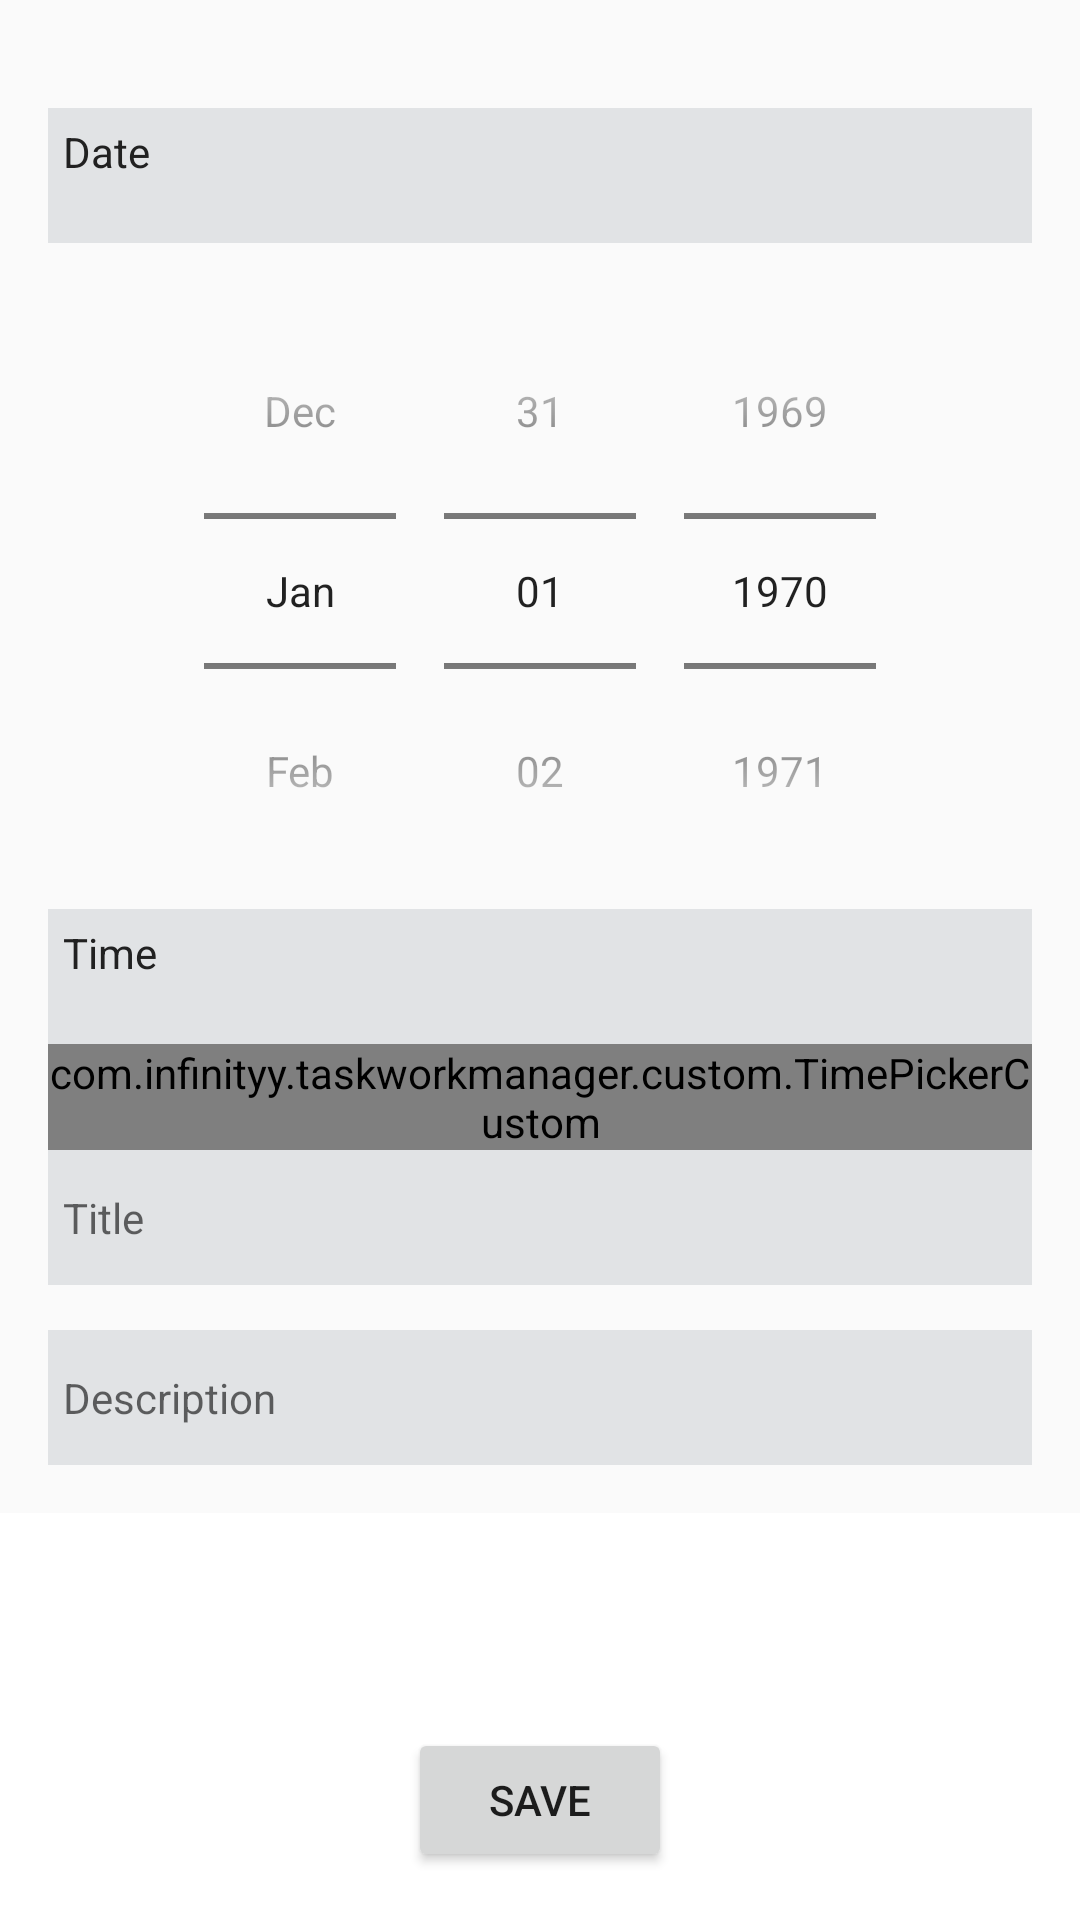

Produce the Android XML layout that renders to this screen, including the resource entries it uses.
<!-- AndroidManifest.xml: application theme AppTheme -->
<!-- res/layout/main_activity.xml -->
<?xml version="1.0" encoding="utf-8"?>
<androidx.constraintlayout.widget.ConstraintLayout xmlns:android="http://schemas.android.com/apk/res/android"
    xmlns:app="http://schemas.android.com/apk/res-auto"
    android:id="@+id/coordinatorLayout"
    android:layout_width="match_parent"
    android:layout_height="match_parent"
    android:fitsSystemWindows="true">


    <androidx.core.widget.NestedScrollView
        android:layout_width="match_parent"
        android:layout_height="wrap_content"
        android:background="@color/colorNull"
        android:paddingStart="16dp"
        android:paddingTop="16dp"
        android:paddingEnd="16dp"
        android:paddingBottom="16dp"
        app:layout_behavior="com.google.android.material.appbar.AppBarLayout$ScrollingViewBehavior"
        app:layout_constraintTop_toTopOf="parent">

        <RelativeLayout
            android:layout_width="match_parent"
            android:layout_height="wrap_content"
            android:background="@color/colorNull">

            <TextView
                android:id="@+id/date"
                android:layout_width="match_parent"
                android:layout_height="45dp"
                android:layout_marginTop="20dp"
                android:background="@color/material_dynamic_neutral90"
                android:padding="5dp"
                android:text="Date"
                android:textColor="@color/colorPrimary" />

            <DatePicker
                android:id="@+id/datePicker"
                android:layout_width="match_parent"
                android:layout_height="wrap_content"
                android:layout_below="@id/date"
                android:layout_marginTop="10dp"
                android:calendarViewShown="false"
                android:datePickerMode="spinner"
                android:paddingStart="8dp"
                android:paddingEnd="0dp" />

            <TextView
                android:id="@+id/Time"
                android:layout_width="match_parent"
                android:layout_height="45dp"
                android:layout_below="@id/datePicker"
                android:background="@color/material_dynamic_neutral90"
                android:padding="5dp"
                android:text="Time"
                android:textColor="@color/colorPrimary" />

            <com.infinityy.taskworkmanager.custom.TimePickerCustom
                android:id="@+id/timePicker"
                android:layout_width="match_parent"
                android:layout_height="wrap_content"
                android:layout_below="@+id/Time"
                android:timePickerMode="spinner" />

            <EditText
                android:id="@+id/textview"
                android:layout_width="match_parent"
                android:layout_height="45dp"
                android:layout_below="@id/timePicker"
                android:background="@color/material_dynamic_neutral90"
                android:hint="Title"
                android:maxLength="40"
                android:textSize="14sp"
                android:maxLines="1"
                android:padding="5dp"
                android:singleLine="true"
                android:textColor="@color/colorPrimary" />

            <EditText
                android:id="@+id/description"
                android:layout_width="match_parent"
                android:layout_height="wrap_content"
                android:minHeight="45dp"
                android:layout_below="@id/textview"
                android:layout_marginTop="15dp"
                android:background="@color/material_dynamic_neutral90"
                android:hint="Description"
                android:maxLines="4"
                android:textSize="14sp"
                android:padding="5dp"
                android:textColor="@color/colorPrimary" />

        </RelativeLayout>


    </androidx.core.widget.NestedScrollView>

    <Button
        android:id="@+id/doneFab"
        android:layout_width="wrap_content"
        android:layout_height="wrap_content"
        android:layout_margin="16dp"
        android:text="Save"
        app:elevation="8dp"
        app:layout_anchorGravity="bottom|right"
        app:layout_constraintBottom_toBottomOf="parent"
        app:layout_constraintEnd_toEndOf="parent"
        app:layout_constraintStart_toStartOf="parent"
        app:srcCompat="@drawable/ic_done_white_24dp" />
</androidx.constraintlayout.widget.ConstraintLayout>
<!-- resources referenced by this layout -->
<resources>
  <color name="colorNull">#fafafa</color>
  <color name="colorPrimary">#212121</color>
  <style name="AppTheme" parent="Theme.MaterialComponents.Light.NoActionBar">
          
          <item name="colorPrimary">@color/colorPrimary</item>
          <item name="colorPrimaryDark">@color/colorPrimaryDark</item>
          <item name="colorAccent">@color/colorAccent</item>
      </style>
  <color name="colorPrimaryDark">#000000</color>
  <color name="colorAccent">#000000</color>
</resources>
